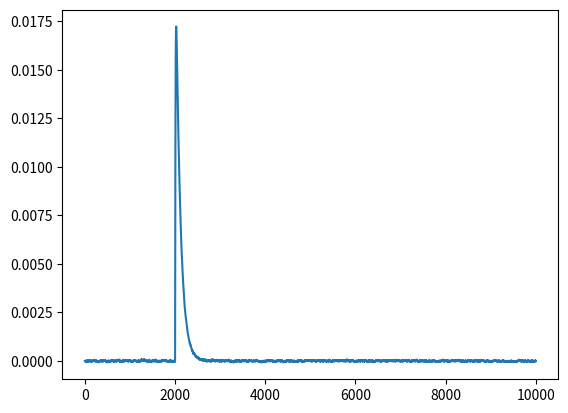

Write the Python code that produced this figure.
import numpy as np
from scipy.stats import norm

import matplotlib.pyplot as plt

# define parameters
J = 10                                  # dimension of x
N = 20                                  # number of neurons
t_0 = 0                                 # time at start of integration
t_end = 100                             # time at end of integration
dt = 0.01                               # integration time-step
lamb_d = 10                             # readout decay rate
lamb_V = 20                             # voltage leak constant
g_scale = 0.1                           # scale of values in decoding kernel
g_structure = 'polarized-ordered'       # structure of decoding kernel
mu = 1e-6                               # weight of quadratic penalty on rates
nu = 1e-5                               # weight of linear penalty on rates
sigma_V = 1e-3                          # standard deviation of noise in voltage

x_init = 'zero'     # value to which x is initialized. 'zero' initializes at zero, 'normal' - random normal

m = norm.pdf(np.linspace(-2, 2, J))      # value of memory
t_on = 20
t_off = 50


def c(t, x, m, t_on, t_off):
    """
    Command signal function c(t)
    :param t: time
    :param x: dynamic variable, dimension J
    :param m: memory, dimension J
    :param t_on: time at which memory is presented
    :param t_off: time at which it is switched off
    :return: command signal at time t
    """
    if t_on <= t < t_off:
        return m - x
    else:
        return np.zeros(x.shape[0])
# possibly add noise


def make_Gkernel(J, N, scale, structure='uniform'):
    """
    :param scale: avegrage magnitude of weights
    :param structure: 'uniform' or 'polarized' or 'polarized-ordered'
    :return: matrix of output weights
    """
    if structure == 'uniform':
        return np.ones((J, N)) * scale
    if structure == 'polarized':
        Gkernel = np.ones((J, N)) * scale
        cols_to_invert = np.random.choice(N, size=int(N/2), replace=False)
        Gkernel[:, cols_to_invert] *= -1
        return Gkernel
    if structure == 'polarized-ordered':
        Gkernel = np.ones((J, N)) * scale
        Gkernel[:, int(N/2):] *= -1
        return Gkernel
    else:
        raise ValueError('invalid structure parameter')


def make_A(J, mode='zero'):
    """

    :param J: dimension of x
    :param mode: at the moment only zero-mode exists
    :return: state-transition matrix A
    """
    if mode == 'zero':
        return np.zeros((J, J))
    else:
        raise ValueError('incorrect mode')


def h_d(tau, lamb_d=10):
    """
    :param tau: time
    :param lamb_d: decay parameter
    :return: impact of spike after t
    """
    return np.exp(-lamb_d * tau)


def make_Omega_f(mu, G, lamb_d=10):
    """
    :param mu: quadratic penalty from error expression
    :param G: output weight Kernel
    :param lamb_d: decay parameter
    :return: fast connection matrix
    """
    return G.T@G + mu * lamb_d**2 * np.identity(N)


def make_Omega_s(G, A, lamb_d=10):
    """
    :param G: output weight Kernel
    :param A: dynamics matrix
    :param lamb_d: decay parameter
    :return: slow connection matrix
    """
    return G.T@(A + lamb_d * np.identity(J))@G


def make_T(G):
    """
    :param G: decoder kernel
    :return: thresholds T
    """
    return (np.sum(G**2, axis=0) + nu*lamb_d + mu*lamb_d**2)/2

def test_matrices(J, N, scale, structure, mu):
    G = make_Gkernel(J, N, scale, structure=structure)
    A = make_A(J)
    omega_s = make_Omega_s(G, A)
    omega_f = make_Omega_f(mu, G)
    f, axes = plt.subplots(2, 2)
    Aim = axes[0, 0].imshow(A)
    Gim = axes[0, 1].imshow(G)
    omfim = axes[1, 0].imshow(omega_f)
    omsim = axes[1, 1].imshow(omega_s)
    f.colorbar(Aim, ax=axes[0,0])
    f.colorbar(Gim, ax=axes[0,1])
    f.colorbar(omfim, ax=axes[1,0])
    f.colorbar(omsim, ax=axes[1,1])
    axes[0, 0].set_title('A')
    axes[0, 1].set_title('G')
    axes[1, 0].set_title('$\Omega_f$')
    axes[1, 1].set_title('$\Omega_s$')
    plt.tight_layout()
    plt.show()


def set_spikes(spikes, t_0, t_end, n_spikes):
    for i in range(N):
        spike_times = np.random.choice(np.arange(t_0, t_end), size=n_spikes, replace=False)
        spikes[spike_times, i] = 1


def plot_spike_trains(spikes):
    f, axes = plt.subplots(N)
    for i in range(N):
        axes[i].plot(spikes[:, i])
        axes[i].set_axis_off()
    plt.show()


def plot_x(x, t_on, t_off):
    for i in range(J):
        plt.plot(times, x[:, i])
        plt.axvline(t_on, linestyle='--', color='k', alpha=0.5)
        plt.axvline(t_off, linestyle='--', color='k', alpha=0.5)
    plt.show()


def plot_slow_currents(slow_current):
    f, axes = plt.subplots(N, 1, sharex=True, sharey=True)
    for i in range(N):
        axes[i].plot(slow_current[:, i])
        axes[i].set_axis_off()
    plt.show()


# create system objects and dependent variables
N_t = (t_end - t_0)/dt
hd_0 = h_d(0, lamb_d=lamb_d)        # should always be one
if not N_t.is_integer():
    raise ValueError('(t_end - t_0)/dt has to be a whole number')
else:
    N_t = int(N_t)

times = np.linspace(t_0, t_end - dt, N_t)

assert(times[1] - times[0] == dt)

A = make_A(J)                                           # state transition matrix
G = make_Gkernel(J, N, g_scale, structure=g_structure)  # decoder kernel
T = make_T(G)                                           # thresholds
omega_s = make_Omega_s(G, A)                            # slow connection matrix
omega_f = make_Omega_f(mu, G)                           # fast connection matrix
x = np.zeros((N_t, J))                                  # will contain x across time and dimension
V = np.zeros((N_t, N))                                  # will contain voltages across times and N
spikes = np.zeros((N_t, N))                             # will contain spikes, encoded as ones
slow_current = np.zeros((N_t, N))                       # will contain slow currents. Possibly only save current state
# let V start at 0 for now

# testing
# set_spikes(spikes, int(N_t/3), int(2*N_t/3), 10)
# plot_spike_trains(spikes)


if x_init == 'normal':
    x[0] = np.random.normal(size=J)

# euler-integrator
for i, t in enumerate(times[:-1]):
    # update x
    x[i + 1] = x[i] + (A@x[i] + c(t, x[i], m, t_on, t_off)) * dt
    slow_current[i + 1] = slow_current[i] - lamb_d*slow_current[i]*dt + spikes[i]*hd_0

    spikes[i] = (V[i] >= T).astype(int)

    V[i + 1] = V[i] + omega_s@slow_current[i]*dt - omega_f@spikes[i] + \
        (-lamb_d*V[i] + G.T@c(t, x[i], m, t_on, t_off) + np.random.normal(0, sigma_V, size=N))*dt

    # does the dt belong with the slow current? Probably yes, because otherwise it would not trail behind fast.
    # check if voltage does what is necessary. If not, see question marks
    # later feedback xhat
    # possibly tweak lamb_d

# testing
# test_matrices(J, N, g_scale, g_structure, mu)
# plot_x(x, t_on, t_off)
# plot_spike_trains(spikes)
# plot_slow_currents(slow_current)
plt.plot(V[:, 0])
plt.show()
